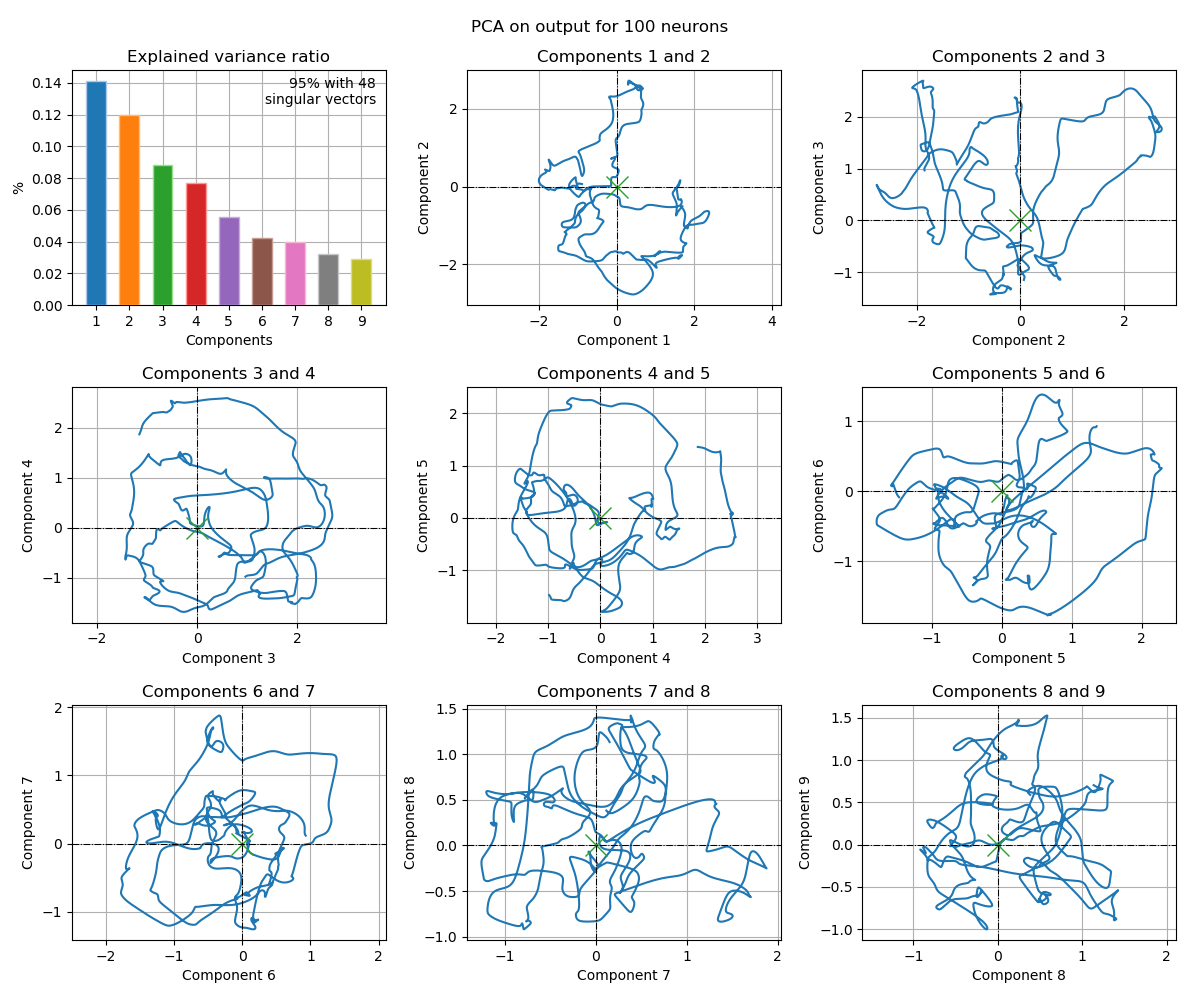

Values plotted in this chart, from the file beside it:
, 1c, 2c, 3c, 4c, 5c, 6c, 7c, 8c, 9c
0, 0.7666, 0.9742, 0.4959, 0.2689, -0.918, -0.2604, -0.7797, -0.0297, 0.7271
1, 0.7437, 0.9954, 0.564, 0.2689, -0.9403, -0.2928, -0.7297, -0.03351, 0.7126
2, 0.7284, 1.03, 0.6274, 0.2601, -0.9409, -0.3169, -0.6738, -0.03529, 0.6883
3, 0.7203, 1.077, 0.6827, 0.2413, -0.9149, -0.3345, -0.6175, -0.03746, 0.6549
4, 0.7179, 1.126, 0.7279, 0.2174, -0.8688, -0.3386, -0.5673, -0.04769, 0.612
5, 0.719, 1.162, 0.7595, 0.1932, -0.8167, -0.3174, -0.5285, -0.08226, 0.5569
6, 0.719, 1.184, 0.771, 0.1678, -0.7678, -0.2609, -0.5042, -0.1543, 0.4832
7, 0.7122, 1.198, 0.7572, 0.1454, -0.7237, -0.1719, -0.4911, -0.239, 0.3959
8, 0.704, 1.209, 0.7247, 0.1356, -0.6922, -0.07091, -0.4835, -0.2954, 0.321
9, 0.7055, 1.215, 0.6876, 0.1417, -0.6827, 0.02411, -0.4779, -0.322, 0.2739
10, 0.7198, 1.22, 0.6539, 0.162, -0.6907, 0.1086, -0.4709, -0.3349, 0.2452
11, 0.7445, 1.23, 0.6248, 0.1903, -0.7035, 0.1831, -0.4595, -0.3432, 0.2235
12, 0.7766, 1.244, 0.5994, 0.218, -0.7087, 0.2472, -0.4424, -0.3487, 0.2056
13, 0.815, 1.264, 0.5762, 0.2401, -0.6986, 0.3005, -0.4192, -0.3512, 0.1903
14, 0.8593, 1.29, 0.5534, 0.2569, -0.6702, 0.3466, -0.3895, -0.3513, 0.1749
15, 0.9097, 1.319, 0.5282, 0.273, -0.6238, 0.3906, -0.3532, -0.3508, 0.1555
16, 0.9657, 1.35, 0.4985, 0.2931, -0.5616, 0.4366, -0.311, -0.3517, 0.1279
17, 1.025, 1.378, 0.4639, 0.3201, -0.4897, 0.484, -0.2643, -0.3548, 0.08927
18, 1.084, 1.397, 0.4266, 0.3538, -0.4175, 0.5276, -0.2146, -0.3597, 0.03843
19, 1.142, 1.402, 0.3898, 0.3919, -0.3536, 0.5628, -0.1642, -0.366, -0.02373
20, 1.198, 1.392, 0.3555, 0.4312, -0.3014, 0.5896, -0.1153, -0.3747, -0.09387
21, 1.255, 1.37, 0.3253, 0.467, -0.2586, 0.6123, -0.07047, -0.3878, -0.1659
22, 1.31, 1.343, 0.3005, 0.4941, -0.2203, 0.6359, -0.03071, -0.4071, -0.2328
23, 1.361, 1.315, 0.2821, 0.5086, -0.1823, 0.6636, 0.00371, -0.4333, -0.2895
24, 1.407, 1.29, 0.2694, 0.5114, -0.1428, 0.695, 0.03293, -0.4645, -0.3346
25, 1.446, 1.267, 0.2601, 0.5083, -0.1033, 0.7267, 0.05722, -0.4953, -0.3686
26, 1.479, 1.249, 0.2515, 0.5064, -0.06585, 0.7543, 0.07681, -0.5203, -0.3928
27, 1.508, 1.232, 0.2426, 0.5102, -0.03154, 0.7746, 0.0916, -0.5375, -0.4091
28, 1.535, 1.216, 0.2338, 0.5214, -0.0002598, 0.7865, 0.101, -0.5481, -0.4196
29, 1.565, 1.198, 0.2264, 0.5404, 0.02855, 0.7891, 0.1044, -0.5545, -0.4264
30, 1.599, 1.179, 0.2209, 0.567, 0.05538, 0.7821, 0.1012, -0.5585, -0.431
31, 1.637, 1.157, 0.2169, 0.5995, 0.08072, 0.7673, 0.09248, -0.5612, -0.4345
32, 1.677, 1.136, 0.2128, 0.6338, 0.1051, 0.7489, 0.08058, -0.5625, -0.4379
33, 1.712, 1.117, 0.207, 0.6652, 0.1291, 0.7324, 0.06884, -0.562, -0.4417
34, 1.741, 1.103, 0.198, 0.6901, 0.153, 0.7214, 0.05984, -0.5595, -0.4465
35, 1.764, 1.092, 0.1857, 0.7075, 0.1769, 0.7169, 0.05465, -0.5555, -0.4526
36, 1.782, 1.083, 0.1704, 0.7174, 0.2006, 0.7182, 0.05297, -0.5507, -0.4601
37, 1.796, 1.074, 0.1528, 0.7206, 0.2237, 0.7241, 0.05371, -0.546, -0.4688
38, 1.808, 1.064, 0.1335, 0.7185, 0.2464, 0.7333, 0.05559, -0.542, -0.478
39, 1.818, 1.053, 0.1132, 0.7132, 0.2688, 0.7445, 0.05738, -0.5392, -0.4873
40, 1.826, 1.041, 0.09238, 0.7067, 0.2914, 0.7562, 0.0581, -0.538, -0.4961
41, 1.833, 1.029, 0.07144, 0.7011, 0.3144, 0.7672, 0.05694, -0.5386, -0.504
42, 1.838, 1.018, 0.05071, 0.6979, 0.3382, 0.7767, 0.05334, -0.5414, -0.5107
43, 1.842, 1.008, 0.03035, 0.698, 0.363, 0.784, 0.04697, -0.5465, -0.5161
44, 1.845, 1, 0.01047, 0.7018, 0.3887, 0.7887, 0.03774, -0.5542, -0.5204
45, 1.847, 0.9941, -0.008868, 0.7095, 0.4152, 0.7904, 0.02578, -0.5643, -0.5236
46, 1.848, 0.9894, -0.02762, 0.7208, 0.4422, 0.789, 0.01141, -0.577, -0.5258
47, 1.849, 0.9859, -0.04572, 0.7354, 0.4694, 0.7843, -0.00485, -0.5922, -0.5273
48, 1.849, 0.9835, -0.0631, 0.7525, 0.4962, 0.7762, -0.02232, -0.6098, -0.5282
49, 1.849, 0.9819, -0.0797, 0.7715, 0.5219, 0.7646, -0.04024, -0.6295, -0.5285
50, 1.849, 0.9807, -0.09543, 0.7913, 0.5459, 0.7496, -0.0578, -0.6509, -0.5283
51, 1.849, 0.9795, -0.1102, 0.8113, 0.5676, 0.7314, -0.07429, -0.6736, -0.5277
52, 1.849, 0.978, -0.1238, 0.8305, 0.5864, 0.7103, -0.0891, -0.6971, -0.5268
53, 1.849, 0.976, -0.1361, 0.8483, 0.6023, 0.6868, -0.1018, -0.7207, -0.5257
54, 1.85, 0.973, -0.1469, 0.8644, 0.6151, 0.6613, -0.1123, -0.7438, -0.5242
55, 1.85, 0.9689, -0.1557, 0.8785, 0.6253, 0.6344, -0.1203, -0.7656, -0.5223
56, 1.851, 0.9633, -0.1625, 0.8907, 0.6337, 0.6062, -0.126, -0.7854, -0.5197
57, 1.853, 0.9557, -0.1666, 0.9011, 0.6415, 0.5766, -0.1291, -0.8024, -0.5158
58, 1.856, 0.9455, -0.1677, 0.9102, 0.6503, 0.5453, -0.1296, -0.8155, -0.5097
59, 1.86, 0.9319, -0.1654, 0.9184, 0.6623, 0.5116, -0.1272, -0.8235, -0.5005
... 9,940 more rows
